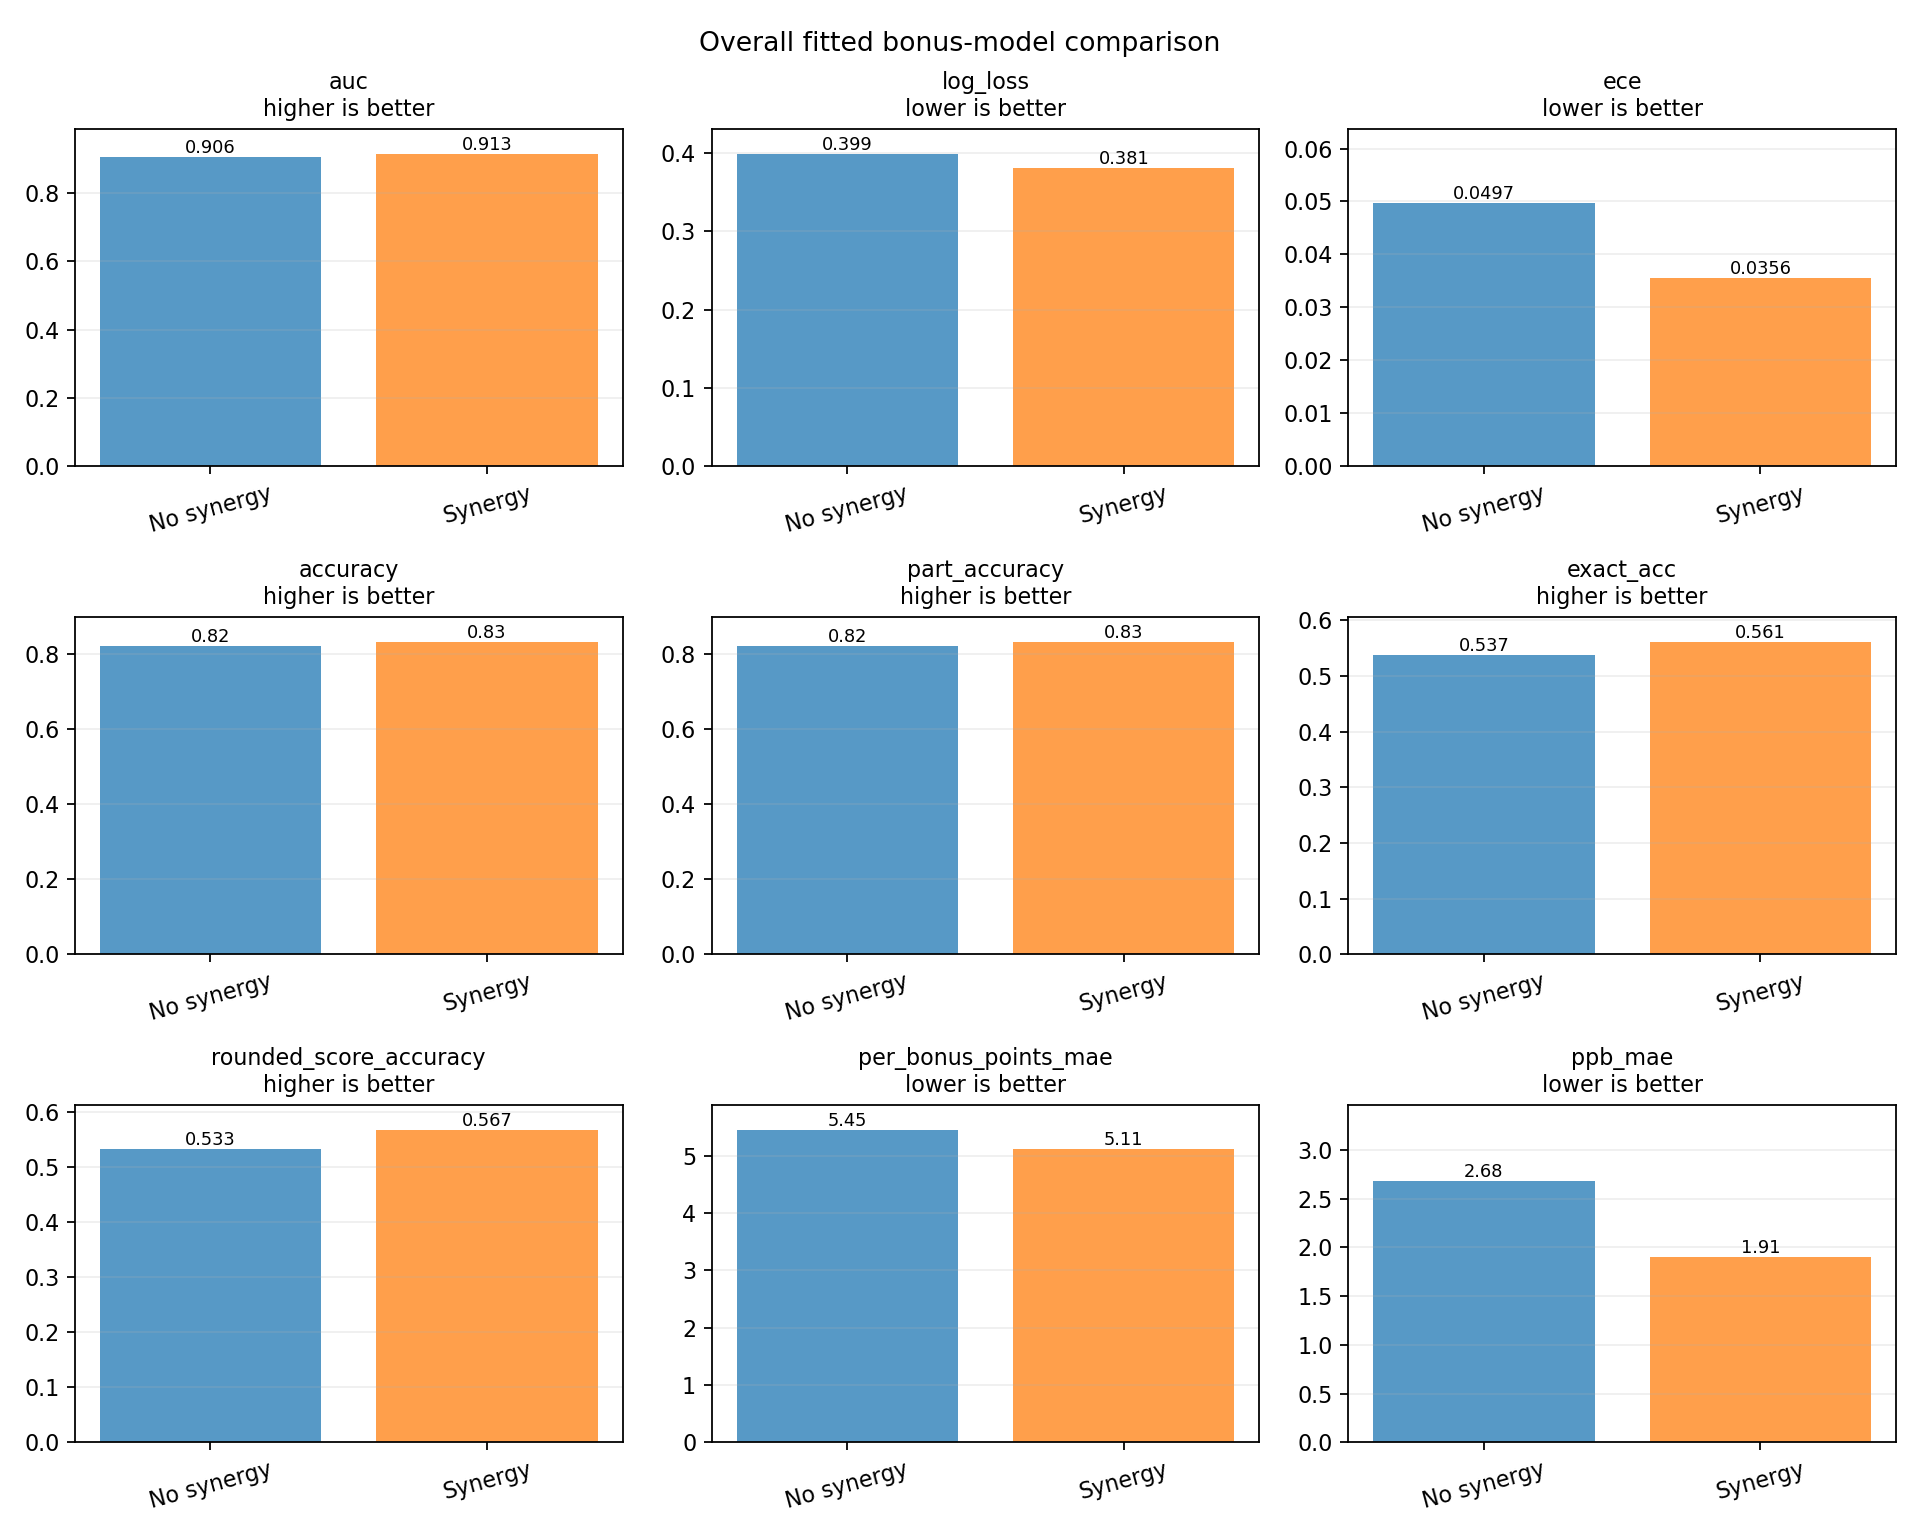

Values plotted in this chart, from the file beside it:
metric, no_synergy, synergy, synergy_minus_no_synergy, better_in_sample
auc, 0.9057, 0.9132, 0.007462, synergy
log_loss, 0.3986, 0.3808, -0.01779, synergy
ece, 0.04965, 0.03564, -0.01401, synergy
accuracy, 0.8201, 0.8305, 0.01038, synergy
part_accuracy, 0.8201, 0.8305, 0.01038, synergy
exact_acc, 0.537, 0.5608, 0.02383, synergy
rounded_score_accuracy, 0.5329, 0.5667, 0.03374, synergy
per_bonus_points_mae, 5.451, 5.113, -0.3374, synergy
ppb_mae, 2.684, 1.907, -0.7773, synergy
